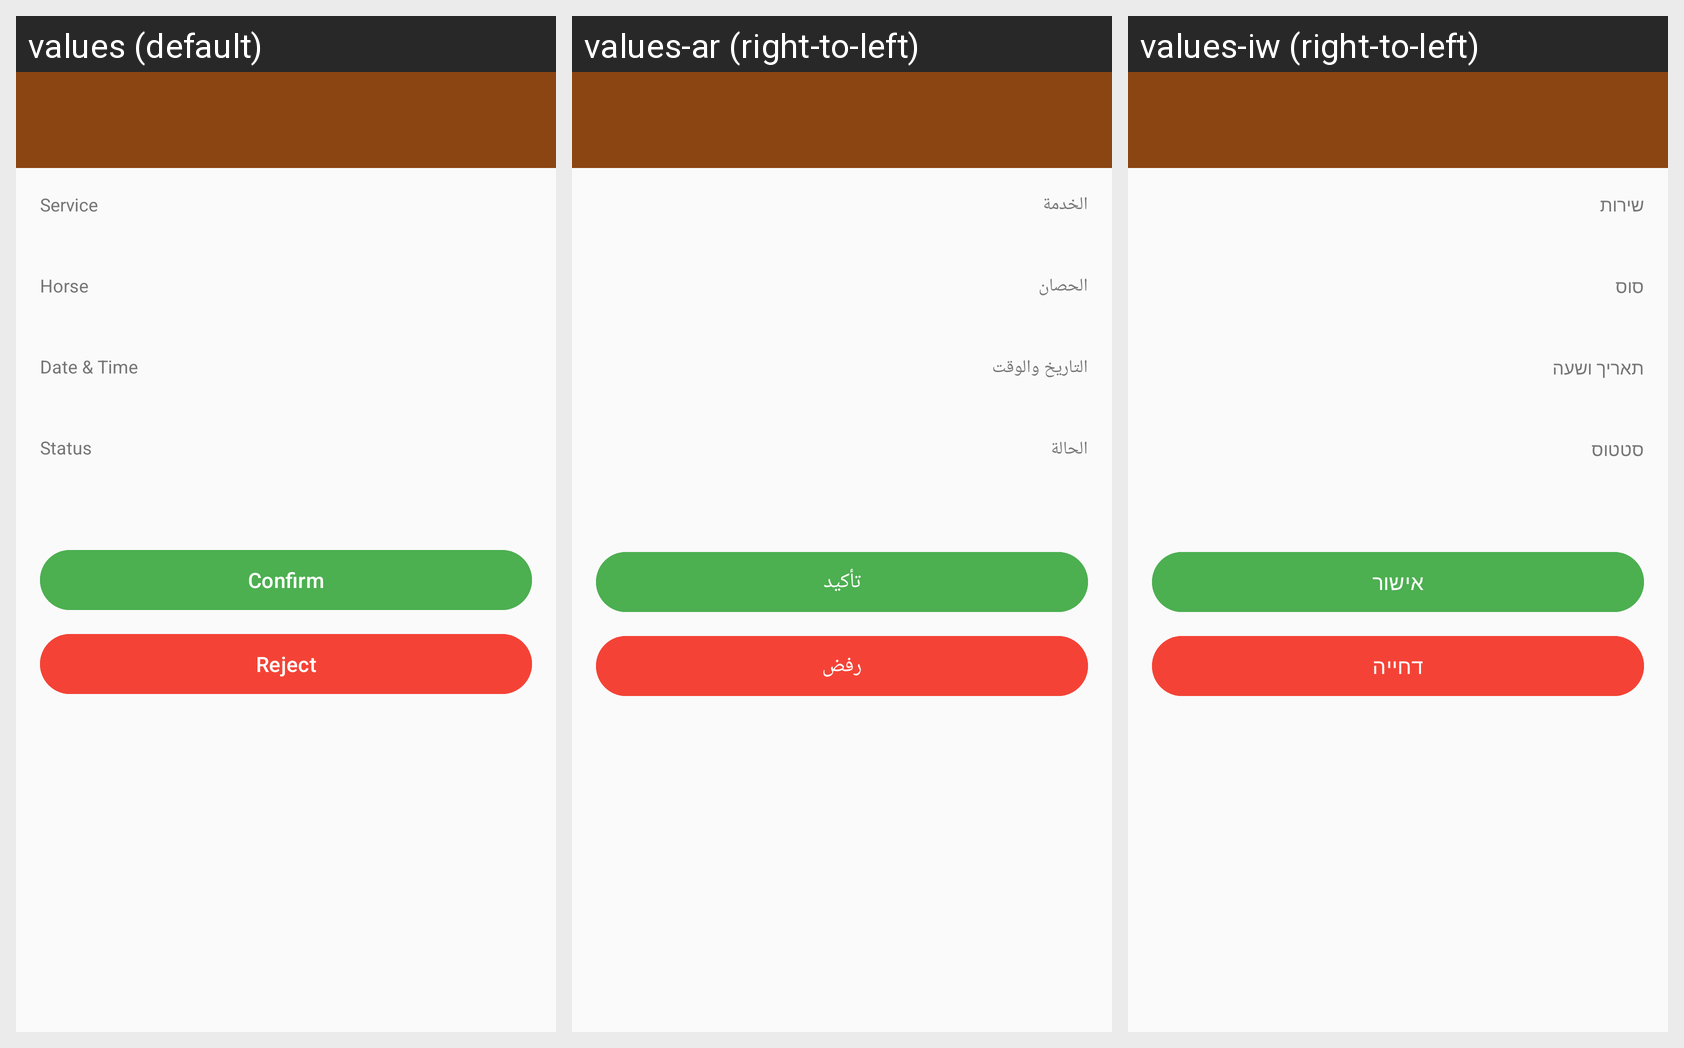

This grid shows one Android layout under several languages. Give, for every string resource on the screen, its name, the default text and each shown locale's text.
Android screen res/layout/activity_booking_detail.xml rendered under 3 locales, left to right: values (default), values-ar (right-to-left), values-iw (right-to-left). Device: Nexus 5 (rendered at 1080×1920; each locale shown at half size, 540×960, under a caption strip naming it); theme Theme.CrownHorse.
Strings drawn on this screen, with the default value and each locale's value (text and hints the layout hard-codes, and strings that could not be matched under every locale, appear in the picture but are not listed):

service
  values: Service
  values-ar: الخدمة
  values-iw: שירות

horse
  values: Horse
  values-ar: الحصان
  values-iw: סוס

date_time
  values: Date & Time
  values-ar: التاريخ والوقت
  values-iw: תאריך ושעה

status
  values: Status
  values-ar: الحالة
  values-iw: סטטוס

confirm
  values: Confirm
  values-ar: تأكيد
  values-iw: אישור

reject
  values: Reject
  values-ar: رفض
  values-iw: דחייה
